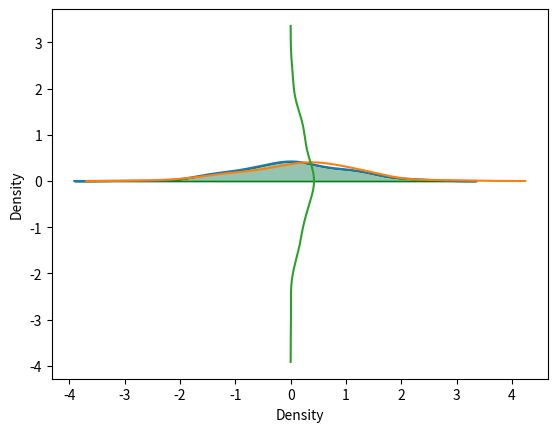

Generate this figure with matplotlib: (Note: this script raises an exception after producing the figure.)
import pandas as pd 
import seaborn as sns
import numpy as np 
from matplotlib import pyplot as plt

x=np.random.randn(200)
y=np.random.randn(200)
sns.kdeplot(x)
sns.kdeplot(y)
sns.kdeplot(x, shade=True)
sns.kdeplot(x,shade=True,color="Green")
sns.kdeplot(x, vertical=True)
sns.kdeplot(x,y)
sns.kdeplot(x,y,shade=True)
sns.kdeplot(x,y,cmap="winter_r")
sns.kdeplot(x,y, shade=True, cbar=True)
